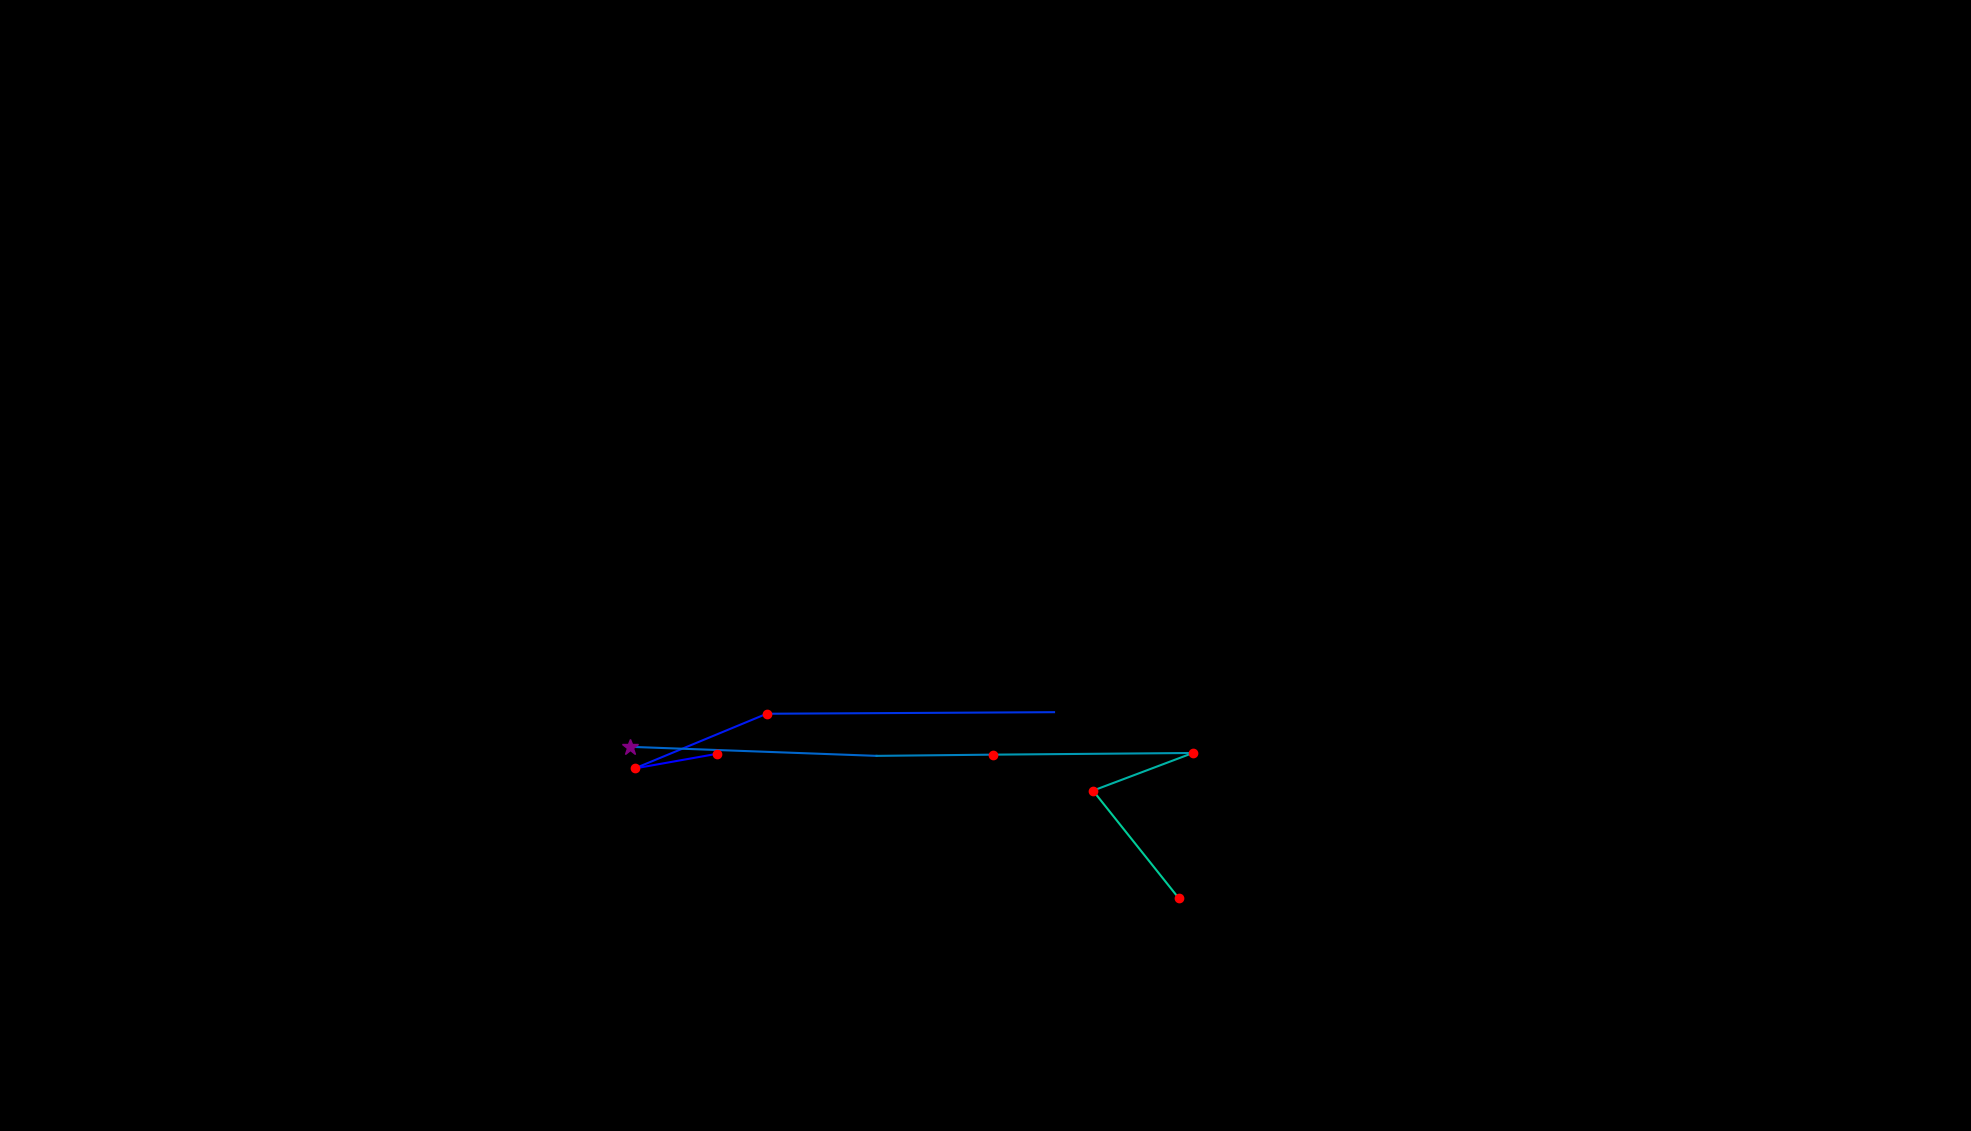

The table this chart was drawn from, first rows:
, fixation_id, timestamp, avg_gaze_x, avg_gaze_y, duration
0, 179.0, 50521, 930.9, 489.8, 132.6
1, 180.0, 50726, 824.2, 470.8, 216.9
2, 181.0, 51003, 995.7, 541.9, 120.5
3, 182.0, 51340, 1369, 543.9, 96.41
4, 184.0, 51907, 817.9, 499, 265.1
5, 185.0, 52377, 1138, 487.2, 96.41
6, 186.0, 52546, 1289, 488.8, 144.6
7, 187.0, 52823, 1549, 490.9, 241
8, 188.0, 53088, 1419, 442.1, 180.8
9, 189.0, 53305, 1531, 302.3, 241
